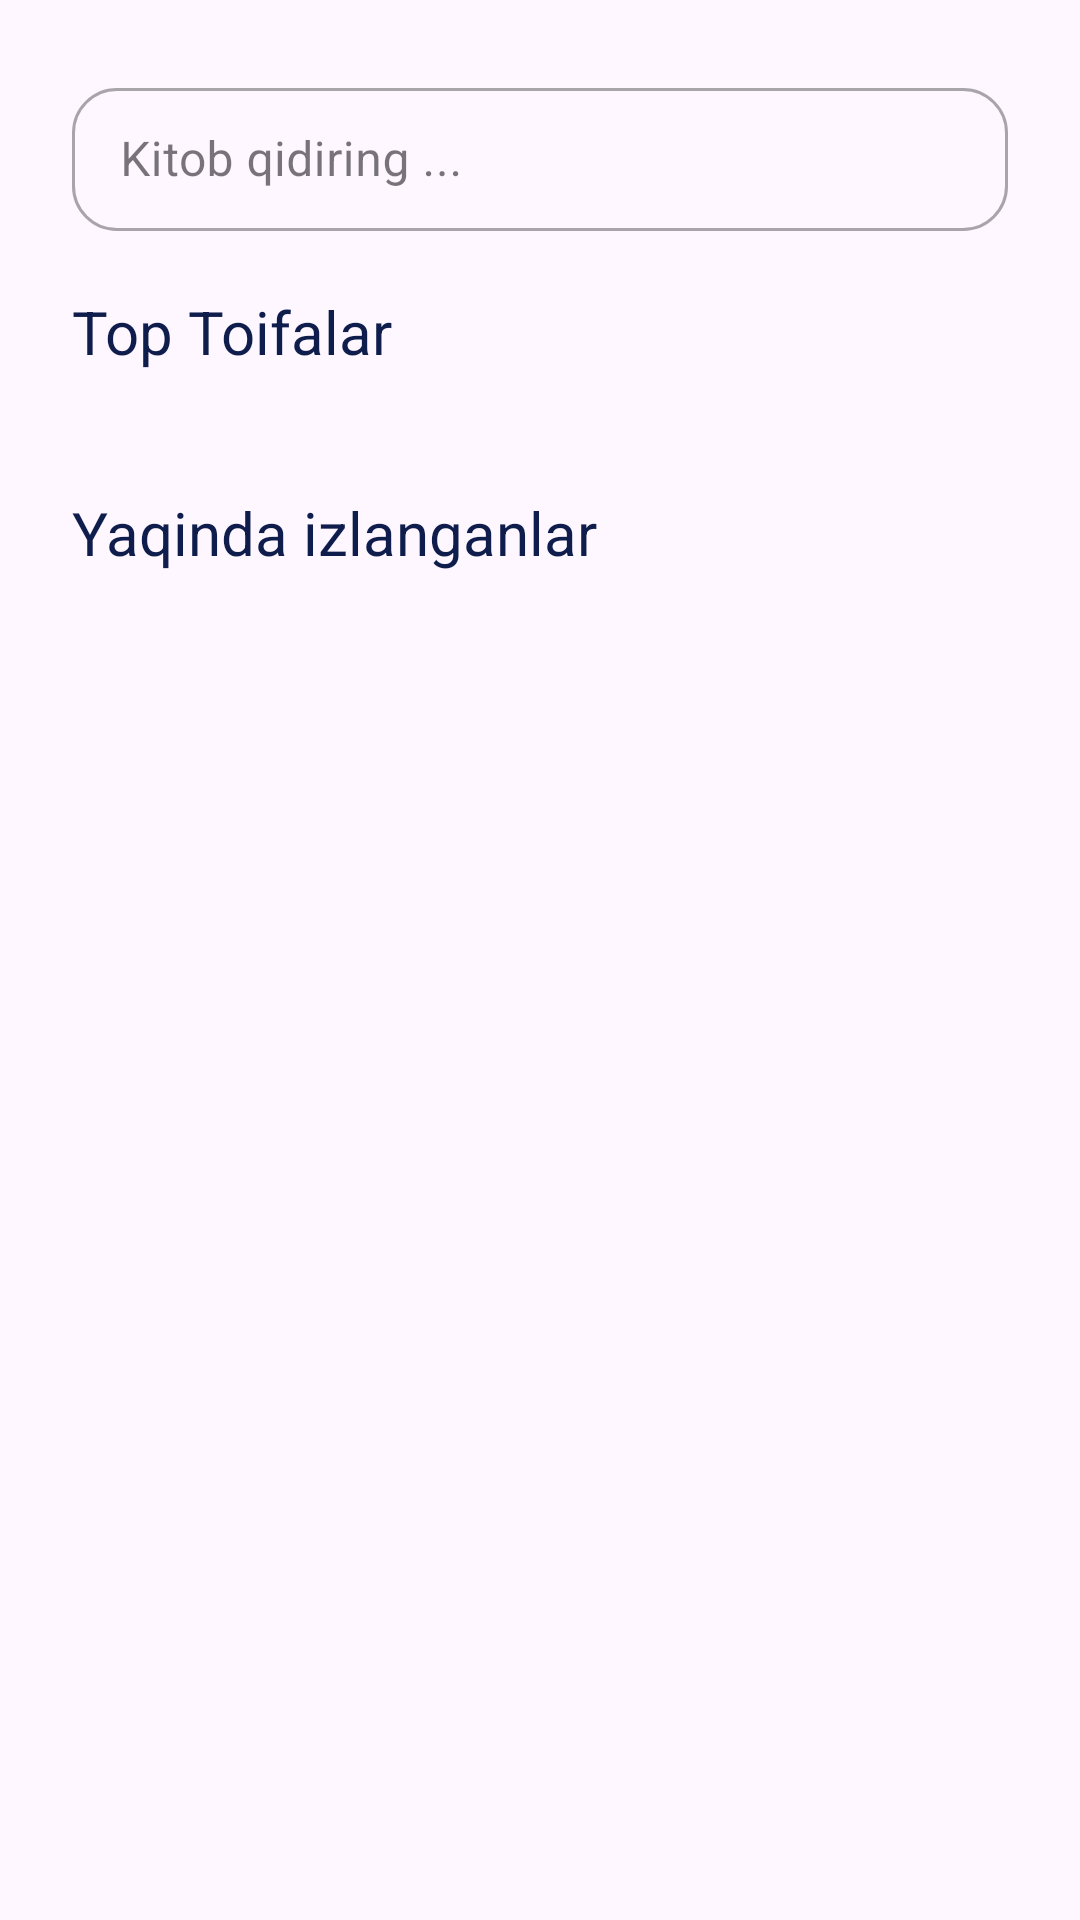

Write the Android layout XML for this screen, with the resource values it uses.
<!-- AndroidManifest.xml: application theme Theme.HandyBook -->
<!-- res/layout/fragment_search.xml -->
<?xml version="1.0" encoding="utf-8"?>
<androidx.constraintlayout.widget.ConstraintLayout xmlns:android="http://schemas.android.com/apk/res/android"
    xmlns:app="http://schemas.android.com/apk/res-auto"
    xmlns:tools="http://schemas.android.com/tools"
    android:layout_width="match_parent"
    android:layout_height="match_parent"
    tools:context=".ui.SearchFragment">

    <LinearLayout
        android:layout_width="match_parent"
        android:layout_height="match_parent"
        android:orientation="vertical"
        app:layout_constraintEnd_toEndOf="parent"
        app:layout_constraintHorizontal_bias="0.5"
        app:layout_constraintStart_toStartOf="parent">

        <com.google.android.material.textfield.TextInputLayout
            android:id="@+id/search_layout"
            style="@style/Widget.MaterialComponents.TextInputLayout.OutlinedBox.Dense"
            android:layout_width="match_parent"
            android:layout_height="wrap_content"
            android:layout_marginHorizontal="24dp"
            android:layout_marginTop="24dp"
            app:boxCornerRadiusBottomEnd="15dp"
            app:boxCornerRadiusBottomStart="15dp"
            app:boxCornerRadiusTopEnd="15dp"
            app:boxCornerRadiusTopStart="15dp"
            app:layout_constraintTop_toTopOf="parent"
            app:startIconDrawable="@drawable/outline_search_24">

            <com.google.android.material.textfield.TextInputEditText
                android:id="@+id/search"
                android:layout_width="match_parent"
                android:layout_height="match_parent"
                android:hint="Kitob qidiring ..." />
        </com.google.android.material.textfield.TextInputLayout>

        <LinearLayout
            android:id="@+id/filtrlayout"
            android:layout_width="match_parent"
            android:layout_height="match_parent"
            android:layout_marginHorizontal="24dp"
            android:orientation="vertical"
            android:visibility="visible">

            <TextView
                android:layout_width="match_parent"
                android:layout_height="wrap_content"
                android:layout_marginVertical="20dp"
                android:text="@string/top_toifalar"
                android:textColor="@color/dark_blue"
                android:textSize="20sp" />

            <androidx.recyclerview.widget.RecyclerView
                android:id="@+id/categories"
                android:layout_width="match_parent"
                android:layout_height="wrap_content"
                android:orientation="horizontal"
                tools:listitem="@layout/category_button"
                app:layoutManager="androidx.recyclerview.widget.LinearLayoutManager" />

            <TextView
                android:layout_width="match_parent"
                android:layout_height="wrap_content"
                android:layout_marginVertical="20dp"
                android:text="@string/yaqinda_izlanganlar"
                android:textColor="@color/dark_blue"
                android:textSize="20sp" />

            <androidx.recyclerview.widget.RecyclerView
                android:id="@+id/recent_searched"
                android:layout_width="match_parent"
                android:layout_height="wrap_content"
                android:orientation="horizontal"
                app:layoutManager="androidx.recyclerview.widget.LinearLayoutManager"
                tools:listitem="@layout/roman_item" />
        </LinearLayout>

        <LinearLayout
            android:id="@+id/searched_lay"
            android:layout_width="match_parent"
            android:layout_height="match_parent"
            android:layout_marginHorizontal="24dp"
            android:visibility="gone">

            <androidx.recyclerview.widget.RecyclerView
                android:id="@+id/search_rv"
                android:layout_width="match_parent"
                android:layout_height="wrap_content"
                android:layout_marginTop="20dp"
                app:layoutManager="androidx.recyclerview.widget.GridLayoutManager"
                app:spanCount="2" />
        </LinearLayout>
    </LinearLayout>
</androidx.constraintlayout.widget.ConstraintLayout>
<!-- res/layout/category_button.xml (included above) -->
<?xml version="1.0" encoding="utf-8"?>
<androidx.cardview.widget.CardView xmlns:android="http://schemas.android.com/apk/res/android"
    xmlns:app="http://schemas.android.com/apk/res-auto"
    android:layout_width="wrap_content"
    android:layout_height="30dp"
    android:backgroundTint="@color/dark_blue"
    app:cardCornerRadius="5dp"
    android:id="@+id/categorybutton"
    android:layout_marginEnd="15dp"
    android:layout_marginTop="10dp">
<TextView
    android:id="@+id/category"
    android:layout_width="wrap_content"
    android:layout_height="match_parent"
    android:text="Romanlar"
    android:gravity="center"
    android:textSize="15sp"
    android:layout_gravity="center"
    android:layout_marginHorizontal="5dp"
    android:textColor="@color/white"/>
</androidx.cardview.widget.CardView>
<!-- res/layout/roman_item.xml (included above) -->
<?xml version="1.0" encoding="utf-8"?>
<androidx.cardview.widget.CardView xmlns:android="http://schemas.android.com/apk/res/android"
    xmlns:app="http://schemas.android.com/apk/res-auto"
    android:id="@+id/item"
    android:layout_width="300dp"
    android:layout_height="wrap_content"
    android:layout_margin="10dp"
    android:elevation="10dp"
    app:cardCornerRadius="10dp">

    <androidx.constraintlayout.widget.ConstraintLayout
        android:layout_width="match_parent"
        android:layout_height="wrap_content">

        <ImageView
            android:id="@+id/image"
            android:layout_width="100dp"
            android:layout_height="150dp"
            android:src="@drawable/roman"
            app:layout_constraintBottom_toBottomOf="parent"
            app:layout_constraintStart_toStartOf="parent"
            app:layout_constraintTop_toTopOf="parent" />

        <LinearLayout
            android:layout_width="0dp"
            android:layout_height="wrap_content"
            android:layout_marginStart="20dp"
            android:orientation="vertical"
            app:layout_constraintBottom_toBottomOf="parent"
            app:layout_constraintEnd_toEndOf="parent"
            app:layout_constraintHorizontal_bias="0.0"
            app:layout_constraintStart_toEndOf="@+id/image"
            app:layout_constraintTop_toTopOf="parent">


            <TextView
                android:id="@+id/book_name"
                android:layout_width="wrap_content"
                android:layout_height="wrap_content"
                android:layout_marginBottom="10dp"
                android:text="O'tkan kunlar"
                android:textColor="@color/dark_blue"
                android:textSize="20sp"
                android:textStyle="bold" />

            <TextView
                android:id="@+id/author"
                android:layout_width="wrap_content"
                android:layout_height="wrap_content"
                android:layout_marginBottom="10dp"
                android:text="Abdulla Qodiriy" />

            <LinearLayout
                android:layout_width="wrap_content"
                android:layout_height="wrap_content">

                <ImageView
                    android:layout_width="wrap_content"
                    android:layout_height="wrap_content"
                    android:layout_gravity="center"
                    android:layout_marginEnd="5dp"
                    android:src="@drawable/star" />

                <TextView
                    android:id="@+id/rating"
                    android:layout_width="wrap_content"
                    android:layout_height="wrap_content"
                    android:text="5.0"
                    android:textSize="18sp" />
            </LinearLayout>
        </LinearLayout>
    </androidx.constraintlayout.widget.ConstraintLayout>
</androidx.cardview.widget.CardView>
<!-- resources referenced by this layout -->
<resources>
  <color name="dark_blue">#0f1d4c</color>
  <color name="white">#FFFFFFFF</color>
  <string name="top_toifalar">Top Toifalar</string>
  <string name="yaqinda_izlanganlar">Yaqinda izlanganlar</string>
  <style name="Theme.HandyBook" parent="Base.Theme.HandyBook" />
  <style name="Base.Theme.HandyBook" parent="Theme.Material3.DayNight.NoActionBar">
           <item name="colorPrimary">@color/dark_blue</item>
          <item name="colorPrimaryVariant">@color/dark_blue</item>
      </style>
</resources>
